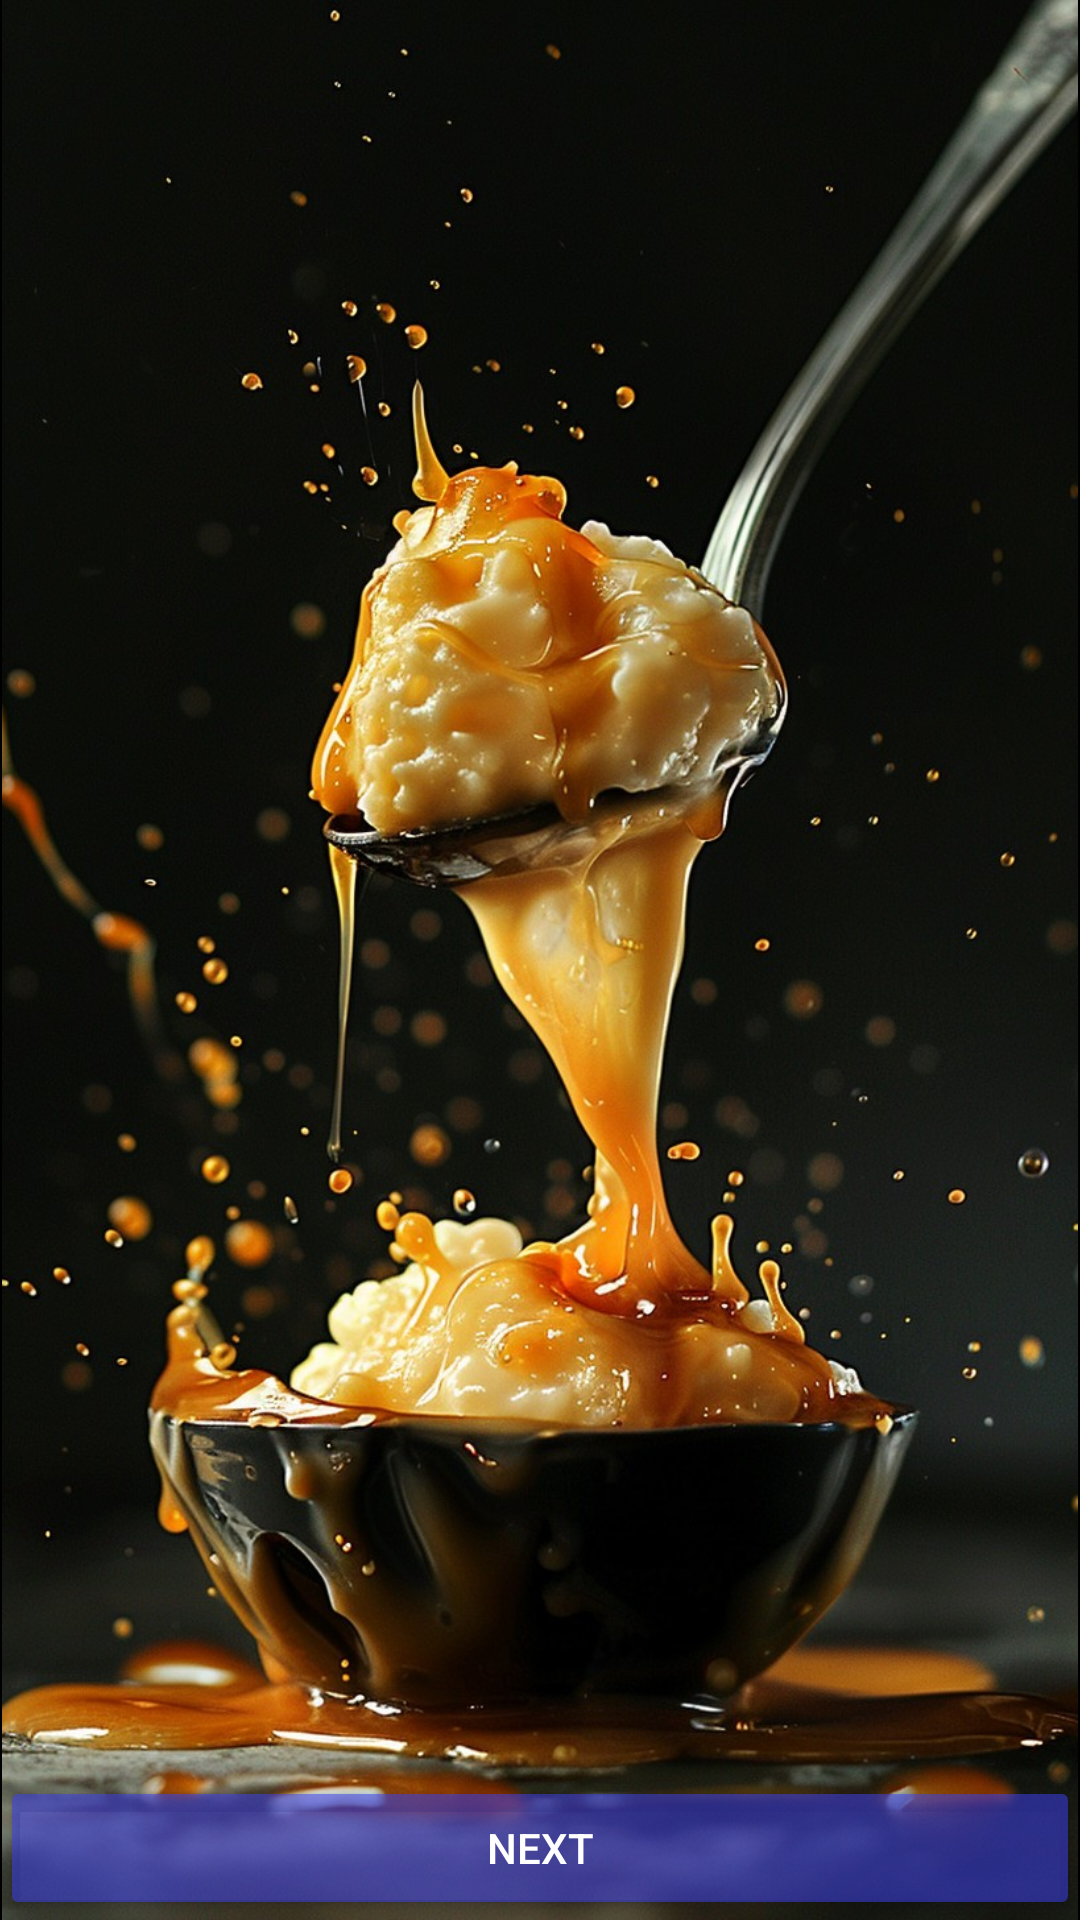

This screen was rendered from an Android layout file. Write that file and the resources it references.
<!-- AndroidManifest.xml: application theme Theme.PuddingStore -->
<!-- res/layout/activity_main.xml -->
<?xml version="1.0" encoding="utf-8"?>
<androidx.constraintlayout.widget.ConstraintLayout xmlns:android="http://schemas.android.com/apk/res/android"
    xmlns:app="http://schemas.android.com/apk/res-auto"
    xmlns:tools="http://schemas.android.com/tools"
    android:id="@+id/main"
    android:layout_width="match_parent"
    android:layout_height="match_parent"
    tools:context=".MainActivity">

    <FrameLayout
        android:layout_width="match_parent"
        android:layout_height="match_parent">

        <ImageView
            android:id="@+id/imageView"
            android:layout_width="wrap_content"
            android:layout_height="wrap_content"
            android:background="#000000"
            android:contentDescription="@string/next_button_text"
            app:srcCompat="@drawable/caramel_drizzle_delight_stockcake" />

        <Button
            android:id="@+id/nextButton"
            android:layout_width="match_parent"
            android:layout_height="wrap_content"
            android:layout_gravity="bottom"
            android:backgroundTint="#8B3C3FE9"
            android:insetTop="0dp"
            android:insetBottom="10dp"
            android:onClick="buttonClicked"
            android:text="@string/next_button_text"
            android:textColor="#FFFFFF" />
    </FrameLayout>
</androidx.constraintlayout.widget.ConstraintLayout>
<!-- resources referenced by this layout -->
<resources>
  <!-- drawable caramel_drizzle_delight_stockcake: jpg bitmap (drawable, 196614 bytes) -->
  <string name="next_button_text">Next</string>
  <style name="Theme.PuddingStore" parent="Base.Theme.PuddingStore" />
  <style name="Base.Theme.PuddingStore" parent="Theme.Material3.DayNight.NoActionBar">
          
          
      </style>
</resources>
